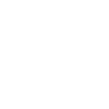
t = 0.00 s
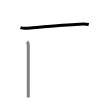
t = 1.50 s
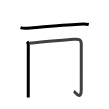
t = 2.75 s
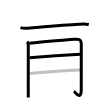
t = 4.25 s
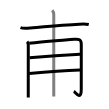
t = 5.50 s
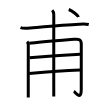
t = 7.00 s

The animated SVG that drew these frames (rendered in a browser with its animation timeline set to each time). Animation: 7 SMIL elements (animate=7); one cycle of 7.00 s.

<svg width="109px" height="109px" viewBox="0 0 px 109px" xmlns="http://www.w3.org/2000/svg" xmlns:xlink="http://www.w3.org/1999/xlink" xml:space="preserve" version="1.1"  baseProfile="full">
<path d="M20.5,27.7c2.93,1.05,7.07,0.58,10.13,0.31c10.95-0.96,34.42-3.19,48.5-3.78c3.21-0.14,6.46-0.36,9.62,0.32" style="fill:none;stroke:black;stroke-width:3;opacity:0">
  <animate attributeType="CSS" attributeName="opacity" from="0" to="1" begin="0s" dur="1s" repeatCount="Indefinite" fill="freeze" />
</path>
<path d="M27.1,41.61c0.96,0.96,1.18,2.14,1.18,3.45c0,0.62-0.02,29.73-0.02,44.69c0,3.71,0,6.55,0.01,7.87" style="fill:none;stroke:black;stroke-width:3;opacity:0">
  <animate attributeType="CSS" attributeName="opacity" from="0" to="1" begin="1s" dur="1s" repeatCount="Indefinite" fill="freeze" />
</path>
<path d="M29.21,43.3c9.41-1.02,36.84-3.35,45.05-4.06c4.62-0.4,7.02,0.01,7.02,5.01c0,6.75-0.03,36.13-0.03,45.13c0,11.98-6.09,2.63-7.39,1.91" style="fill:none;stroke:black;stroke-width:3;opacity:0">
  <animate attributeType="CSS" attributeName="opacity" from="0" to="1" begin="2s" dur="1s" repeatCount="Indefinite" fill="freeze" />
</path>
<path d="M29.46,57.86c12.79-1.23,40.68-3.16,50.66-3.58" style="fill:none;stroke:black;stroke-width:3;opacity:0">
  <animate attributeType="CSS" attributeName="opacity" from="0" to="1" begin="3s" dur="1s" repeatCount="Indefinite" fill="freeze" />
</path>
<path d="M29.19,73.54c9.31-0.91,40.44-3.29,50.85-3.66" style="fill:none;stroke:black;stroke-width:3;opacity:0">
  <animate attributeType="CSS" attributeName="opacity" from="0" to="1" begin="4s" dur="1s" repeatCount="Indefinite" fill="freeze" />
</path>
<path d="M52.2,10.3c1.25,1.25,1.57,2.7,1.57,4.35c0,1.02-0.01,51.42-0.01,73.1c0,4.05,0,7.09,0,8.63" style="fill:none;stroke:black;stroke-width:3;opacity:0">
  <animate attributeType="CSS" attributeName="opacity" from="0" to="1" begin="5s" dur="1s" repeatCount="Indefinite" fill="freeze" />
</path>
<path d="M68.75,9.5c3.44,1.32,8.89,5.44,9.75,7.5" style="fill:none;stroke:black;stroke-width:3;opacity:0">
  <animate attributeType="CSS" attributeName="opacity" from="0" to="1" begin="6s" dur="1s" repeatCount="Indefinite" fill="freeze" />
</path>
</svg>
